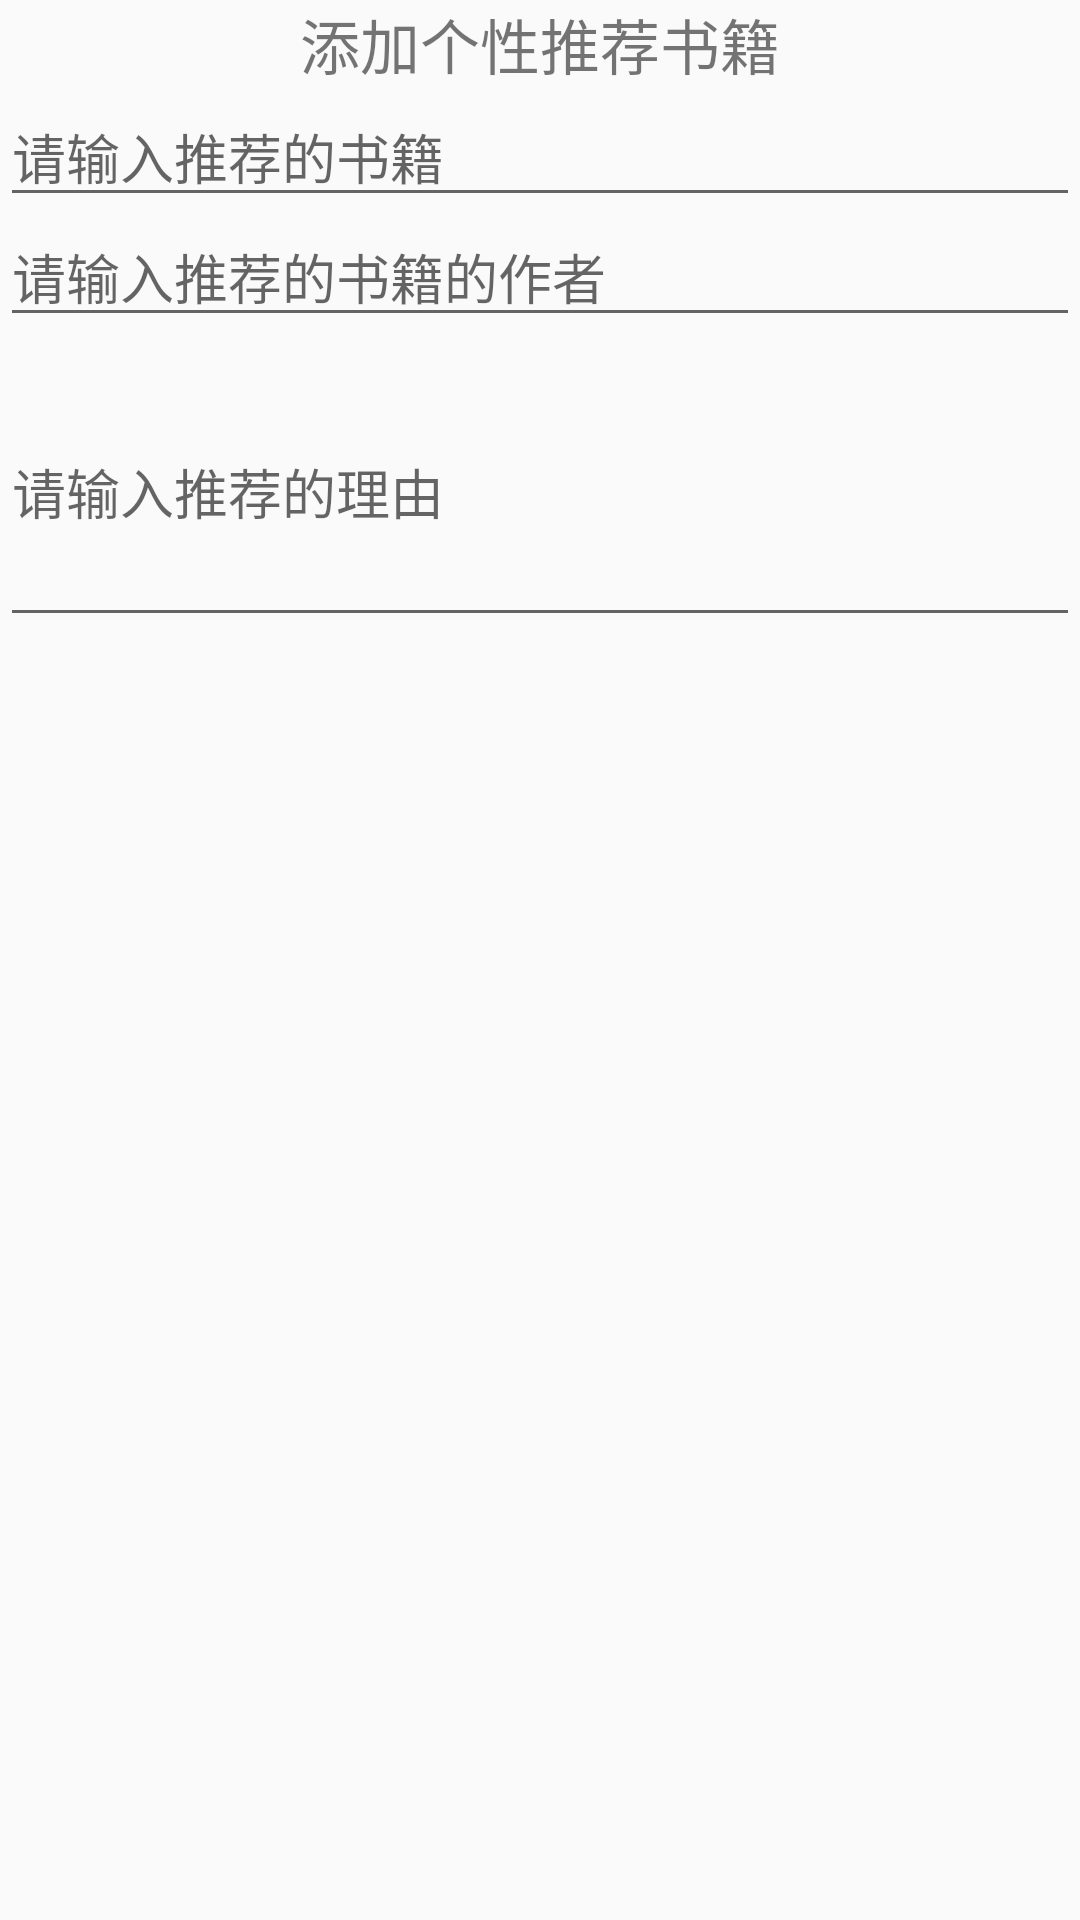

The Android layout XML behind this screen, and the referenced resources:
<!-- AndroidManifest.xml: application theme AppTheme -->
<!-- res/layout/recommendationaddcontext_res.xml -->
<?xml version="1.0" encoding="utf-8"?>
<LinearLayout xmlns:android="http://schemas.android.com/apk/res/android"
    android:orientation="vertical"
    android:layout_width="match_parent"
    android:layout_height="match_parent">

    <TextView
        android:text="添加个性推荐书籍"
        android:gravity="center"
        android:textSize="20sp"
        android:layout_width="match_parent"
        android:layout_height="wrap_content" />

    <View
        android:layout_width="match_parent"
        android:layout_height="3dp"/>
    <EditText
        android:id="@+id/et_add_recommendation_bookname"
        android:hint="请输入推荐的书籍"
        android:layout_width="match_parent"
        android:layout_height="40dp" />
    <EditText
        android:id="@+id/et_add_recommendation_bookauthor"
        android:hint="请输入推荐的书籍的作者"
        android:layout_width="match_parent"
        android:layout_height="40dp" />
    <EditText
        android:id="@+id/et_add_recommendation_context"
        android:hint="请输入推荐的理由"
        android:layout_width="match_parent"
        android:layout_height="100dp" />


</LinearLayout>
<!-- resources referenced by this layout -->
<resources>
  <style name="AppTheme" parent="Theme.AppCompat.Light.DarkActionBar">
          
          <item name="colorPrimary">@color/colorPrimary</item>
          <item name="colorPrimaryDark">@color/colorPrimaryDark</item>
          <item name="colorAccent">@color/colorAccent</item>
      </style>
  <!-- not gathered from this repository: default colours our renderer supplied (Android Studio template values) -->
  <color name="colorPrimary">#FF6200EE</color>
  <color name="colorPrimaryDark">#FF3700B3</color>
  <color name="colorAccent">#FF03DAC5</color>
</resources>
